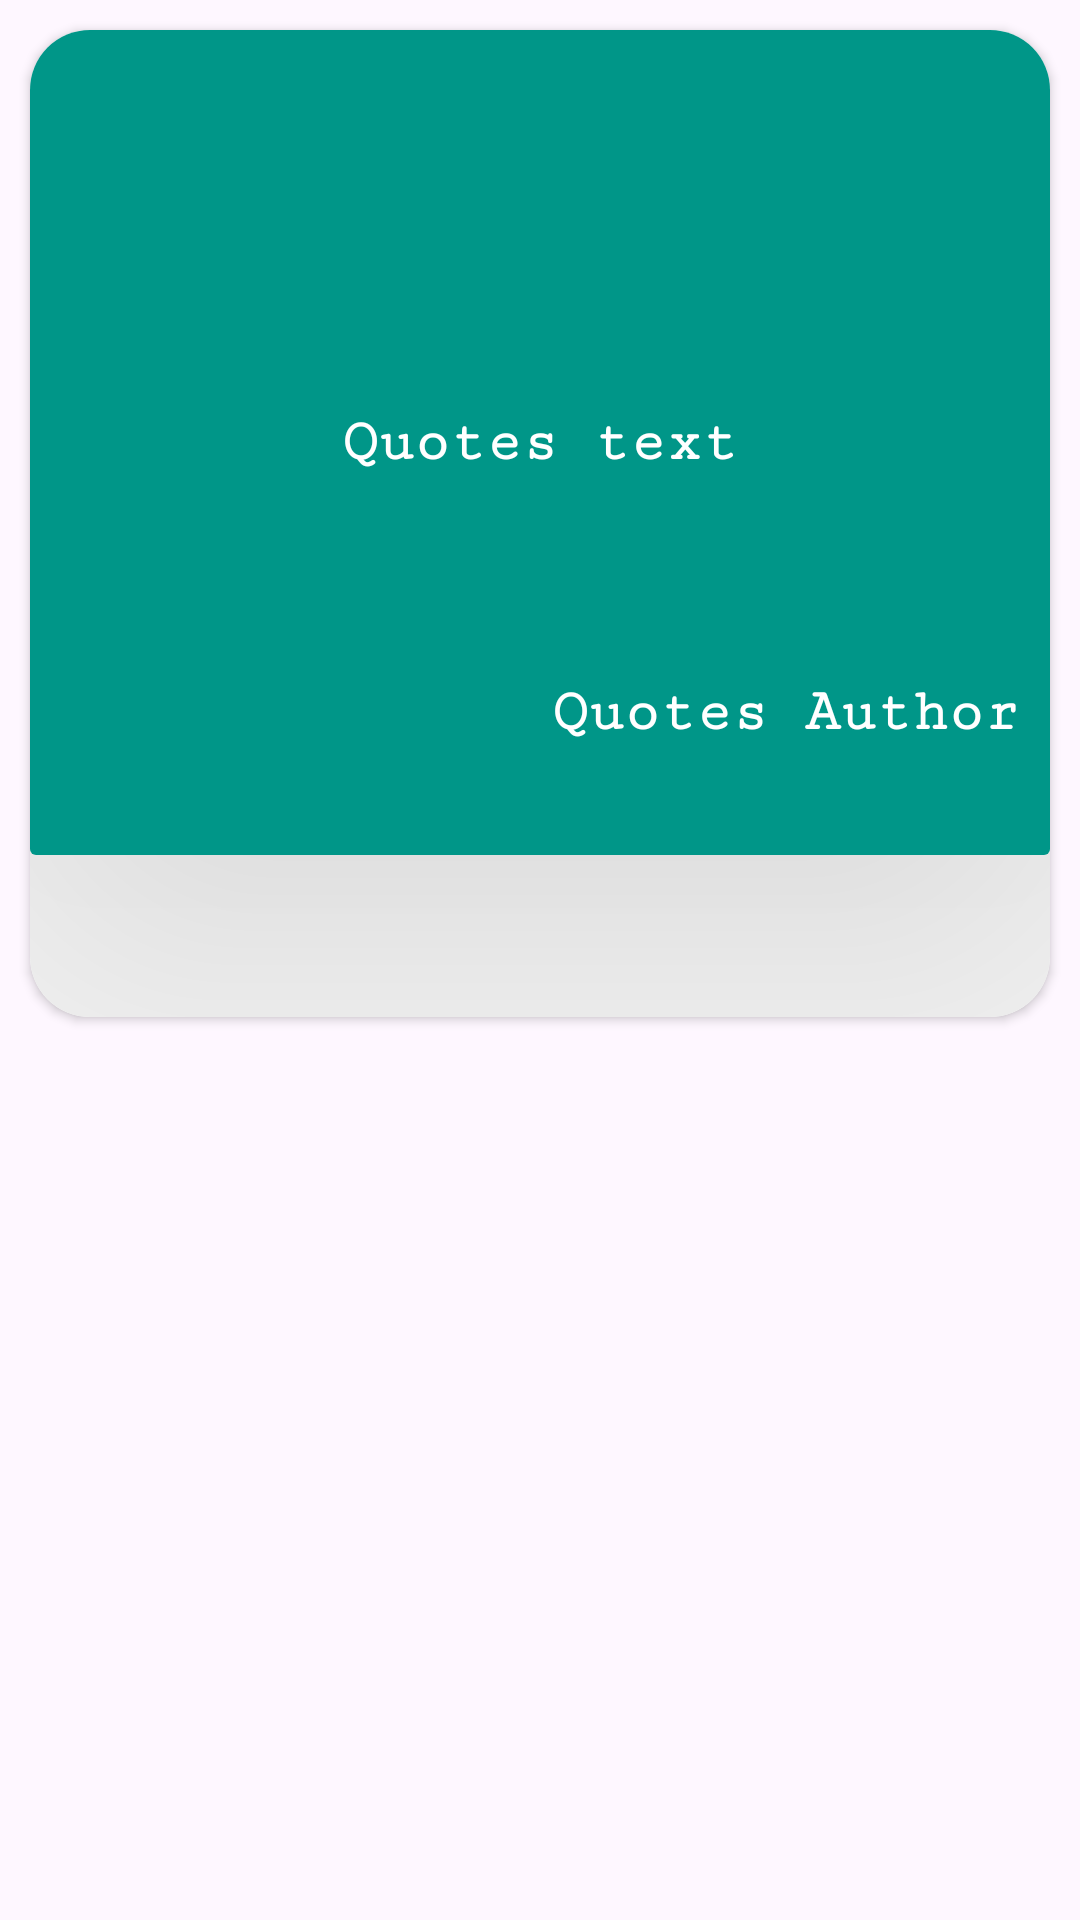

Write the Android layout XML for this screen, with the resource values it uses.
<!-- AndroidManifest.xml: application theme Theme.MottoMind -->
<!-- res/layout/qoutes_list.xml -->
<?xml version="1.0" encoding="utf-8"?>
<RelativeLayout xmlns:android="http://schemas.android.com/apk/res/android"
    xmlns:app="http://schemas.android.com/apk/res-auto"
    android:layout_width="match_parent"
    android:layout_height="wrap_content"
    android:orientation="horizontal">

    <androidx.cardview.widget.CardView
        android:id="@+id/main_layout"
        android:layout_width="match_parent"
        android:layout_height="wrap_content"
        android:layout_margin="10sp"
        app:cardCornerRadius="20dp">

        <LinearLayout
            android:layout_width="match_parent"
            android:layout_height="wrap_content"
            android:orientation="vertical">

            <androidx.cardview.widget.CardView
                android:layout_width="match_parent"
                android:layout_height="wrap_content"
                app:cardElevation="100sp"
                android:background="@color/black"
                android:gravity="center"
                android:orientation="vertical"
                android:padding="10sp">

                <ImageView
                    android:id="@+id/imagepasing"
                    android:layout_width="match_parent"
                    android:layout_height="275sp"
                    android:src="#009688" />

                <TextView
                    android:id="@+id/Quotestext"
                    android:layout_width="wrap_content"
                    android:layout_height="wrap_content"
                    android:layout_gravity="center"
                    android:layout_margin="50sp"
                    android:fontFamily="@font/inter_bold"
                    android:text="Quotes text"
                    android:textColor="?attr/colorOnPrimary"
                    android:textSize="20sp"
                    android:textStyle="bold" />

                <TextView
                    android:id="@+id/authirname"
                    android:layout_width="wrap_content"
                    android:layout_height="wrap_content"
                    android:layout_gravity="center"
                    android:layout_marginLeft="82sp"
                    android:layout_marginTop="90sp"
                    android:fontFamily="@font/inter_extra_light"
                    android:text="Quotes Author"
                    android:textColor="?attr/colorOnPrimary"
                    android:textSize="20sp"
                    android:textStyle="bold" />

            </androidx.cardview.widget.CardView>

            <LinearLayout
                android:layout_width="match_parent"
                android:layout_height="wrap_content"
                android:background="?attr/colorOnPrimary"
                android:gravity="center"
                android:padding="15sp">

                <ImageView
                    android:id="@+id/Add_favorite"
                    android:layout_width="24sp"
                    android:layout_height="24sp"
                    android:layout_marginRight="100sp"
                    android:clickable="true"
                    android:onClick="onCopyClick"
                    android:padding="2sp"
                    android:src="@drawable/add_icon" />

                <ImageView
                    android:id="@+id/quotes_share"
                    android:layout_width="24sp"
                    android:layout_height="24sp"
                    android:clickable="true"
                    android:onClick="onShareClick"
                    android:padding="2sp"
                    android:src="@drawable/share" />


            </LinearLayout>

        </LinearLayout>

    </androidx.cardview.widget.CardView>


</RelativeLayout>
<!-- resources referenced by this layout -->
<resources>
  <style name="Theme.MottoMind" parent="Base.Theme.MottoMind" />
  <style name="Base.Theme.MottoMind" parent="Theme.Material3.DayNight.NoActionBar">
          
          
          <item name="fontFamily">serif-monospace</item>
      </style>
  <!-- not gathered from this repository: default colours our renderer supplied (Android Studio template values) -->
  <color name="black">#FF000000</color>
</resources>
